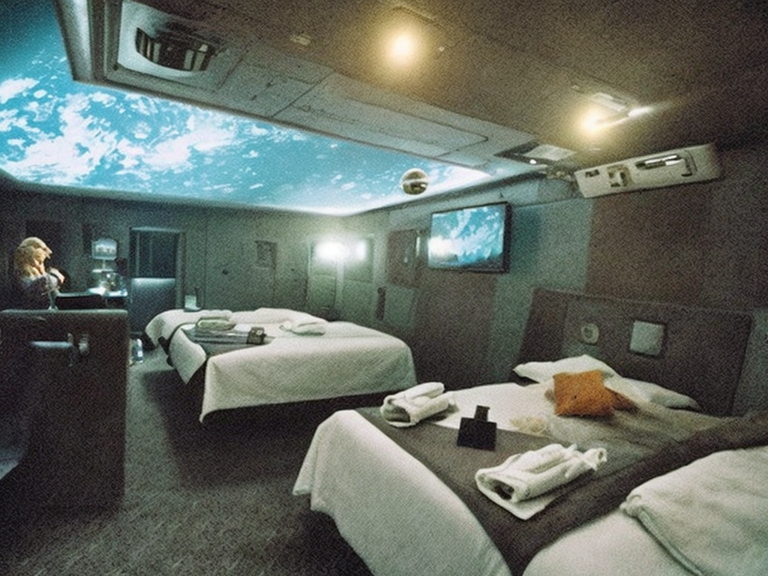
Generation parameters embedded in this image by AUTOMATIC1111 Stable Diffusion web UI or a fork of it (Forge, ...) (PNG 'parameters' text chunk):
Inside hotel room in a civilian space station orbiting earth.
Frame from a movie. Cinematic analog grain.
Negative prompt: circular, tube
Steps: 100, Sampler: DDIM, CFG scale: 7, Seed: 3335162718, Size: 1024x768, Model hash: 2c02b20a